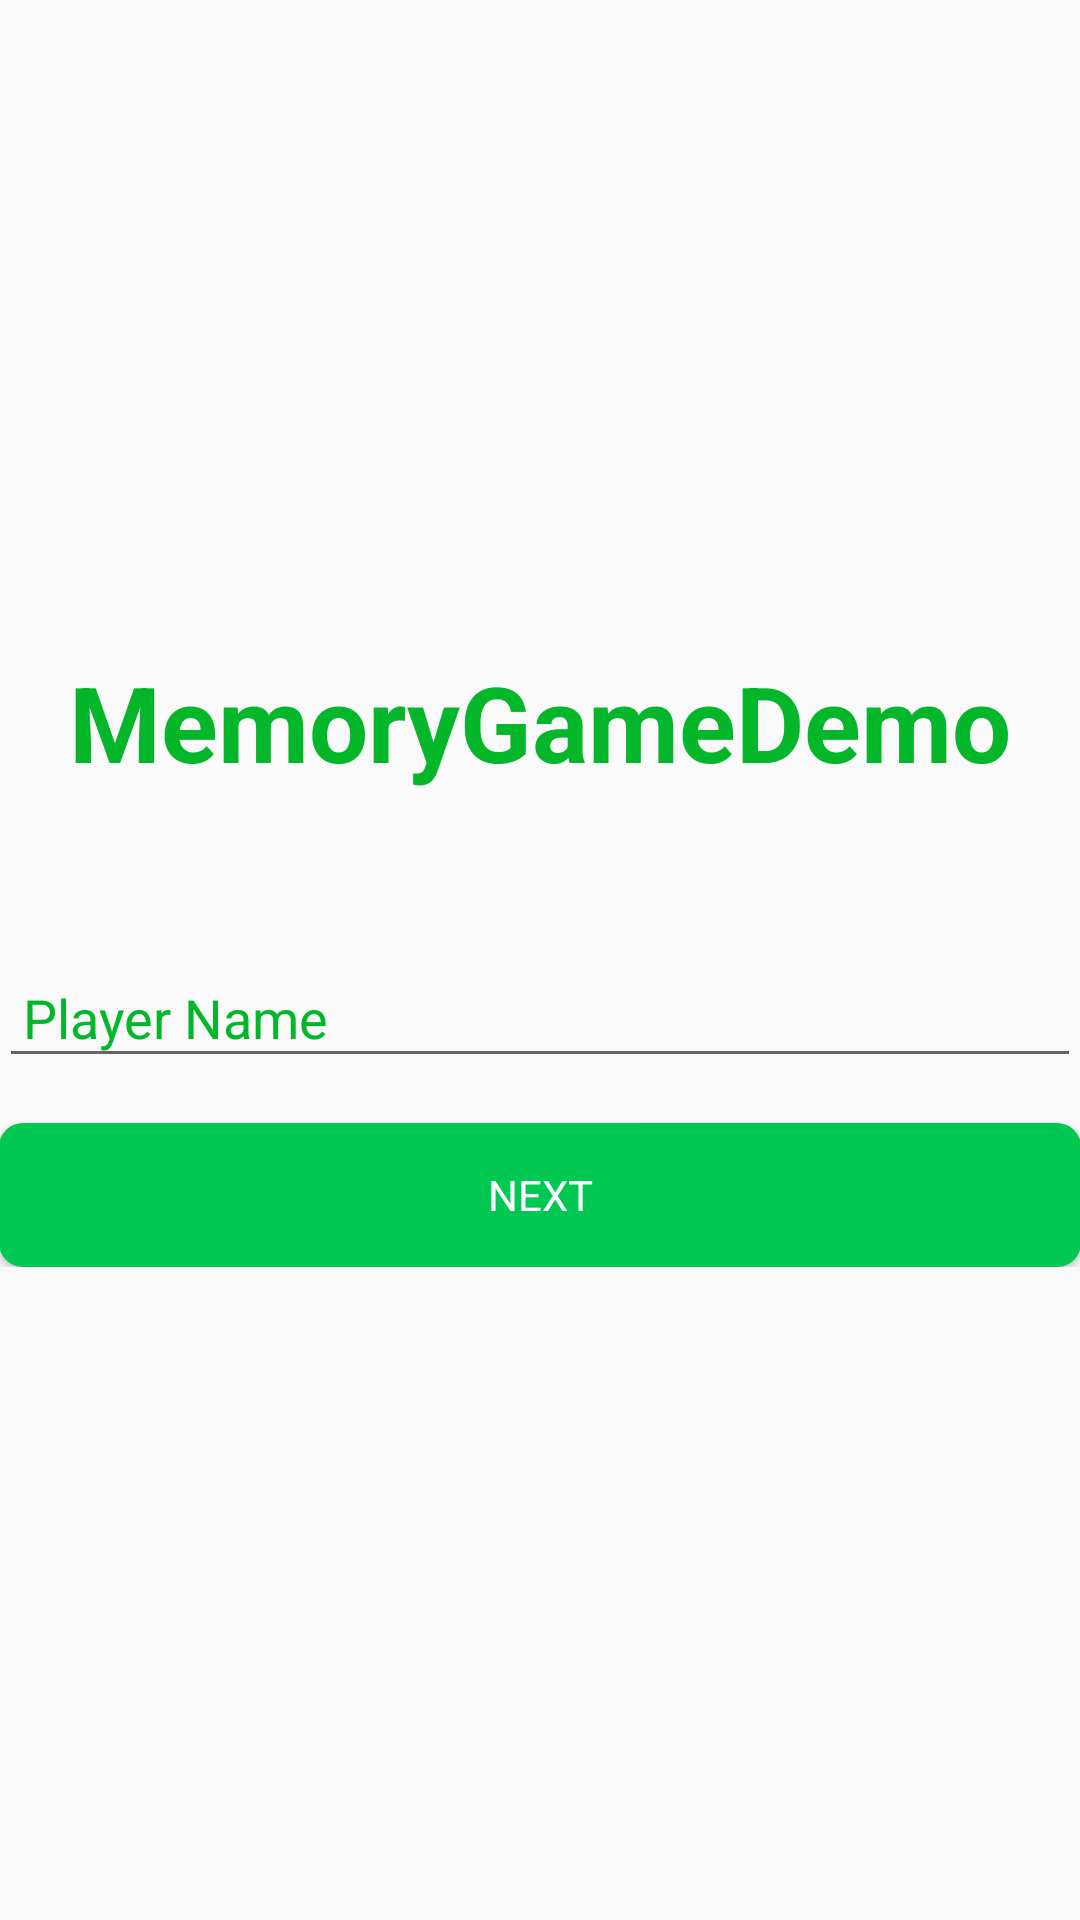

Write the Android layout XML for this screen, with the resource values it uses.
<!-- AndroidManifest.xml: application theme AppTheme -->
<!-- res/layout/fr_user_info.xml -->
<LinearLayout xmlns:android="http://schemas.android.com/apk/res/android"
    xmlns:tools="http://schemas.android.com/tools" android:layout_width="match_parent"
    android:layout_height="match_parent" android:gravity="center_horizontal"
    android:orientation="vertical" android:paddingBottom="@dimen/activity_vertical_margin"
    android:paddingLeft="@dimen/activity_horizontal_margin"
    android:paddingRight="@dimen/activity_horizontal_margin"
    android:paddingTop="@dimen/activity_vertical_margin" tools:context=".MainActivity">

    <ScrollView android:id="@+id/login_form" android:layout_width="match_parent"
        android:layout_height="match_parent">

        <LinearLayout
            android:layout_width="match_parent"
            android:layout_height="wrap_content"
            android:layout_gravity="center_vertical"
            android:orientation="vertical">

            <RelativeLayout
                android:layout_width="match_parent"
                android:layout_marginBottom="10dp"
                android:layout_height="wrap_content">

                <TextView
                    android:id="@+id/txt_logo"
                    android:layout_width="wrap_content"
                    android:layout_height="wrap_content"
                    android:layout_gravity="center_horizontal"
                    android:text="@string/app_name"
                    android:textColor="@color/colorGreen"
                    android:textStyle="bold"
                    android:textAppearance="?android:attr/textAppearanceLarge"
                    android:textSize="35dp"
                    android:clickable="true"
                    android:layout_alignParentTop="true"
                    android:layout_centerHorizontal="true" />

            </RelativeLayout>

            <LinearLayout
                android:id="@+id/email_login_form"
                android:layout_width="match_parent"
                android:layout_height="wrap_content"
                android:orientation="vertical"
                android:layout_marginTop="30dp"
                android:weightSum="1">

                    <EditText
                        android:id="@+id/txt_player_name"
                        android:layout_width="match_parent"
                        android:layout_height="wrap_content"
                        android:layout_marginTop="15dp"
                        android:hint="@string/player_name"
                        android:inputType="text"
                        android:padding="8dp"
                        android:textColorHint="@color/colorGreen"
                        />
             

                <Button
                    android:id="@+id/email_sign_in_button"
                    style="?android:textAppearanceSmall"
                    android:layout_width="match_parent"
                    android:layout_height="wrap_content"
                    android:textColor="@color/colorWhite"
                    android:layout_marginTop="15dp"
                    android:background="@drawable/login_btn"
                    android:text="@string/btn_next" />


            </LinearLayout>
        </LinearLayout>

    </ScrollView>


</LinearLayout>
<!-- resources referenced by this layout -->
<resources>
  <color name="colorGreen">#04b72a</color>
  <color name="colorWhite">#fff</color>
  <!-- drawable login_btn (drawable-xhdpi) -->
  <?xml version="1.0" encoding="utf-8"?>
  <shape xmlns:android="http://schemas.android.com/apk/res/android" >
  
      <corners
          android:bottomLeftRadius="8dp"
          android:bottomRightRadius="8dp"
          android:topLeftRadius="8dp"
          android:topRightRadius="8dp" >
      </corners>
  
      
      <solid android:color="#00c853" />
  
      
          
          
          
          
          
  
  </shape>
  <string name="app_name">MemoryGameDemo</string>
  <string name="btn_next">Next</string>
  <string name="player_name">Player Name</string>
  <style name="AppTheme" parent="Theme.AppCompat.Light.NoActionBar">
          
          <item name="colorPrimary">@color/colorPrimary</item>
          <item name="colorPrimaryDark">@color/colorPrimaryDark</item>
          <item name="colorAccent">@color/colorAccent</item>
      </style>
  <color name="colorPrimary">#3fb564</color>
  <color name="colorPrimaryDark">#309f55</color>
  <color name="colorAccent">#40ff93</color>
</resources>
